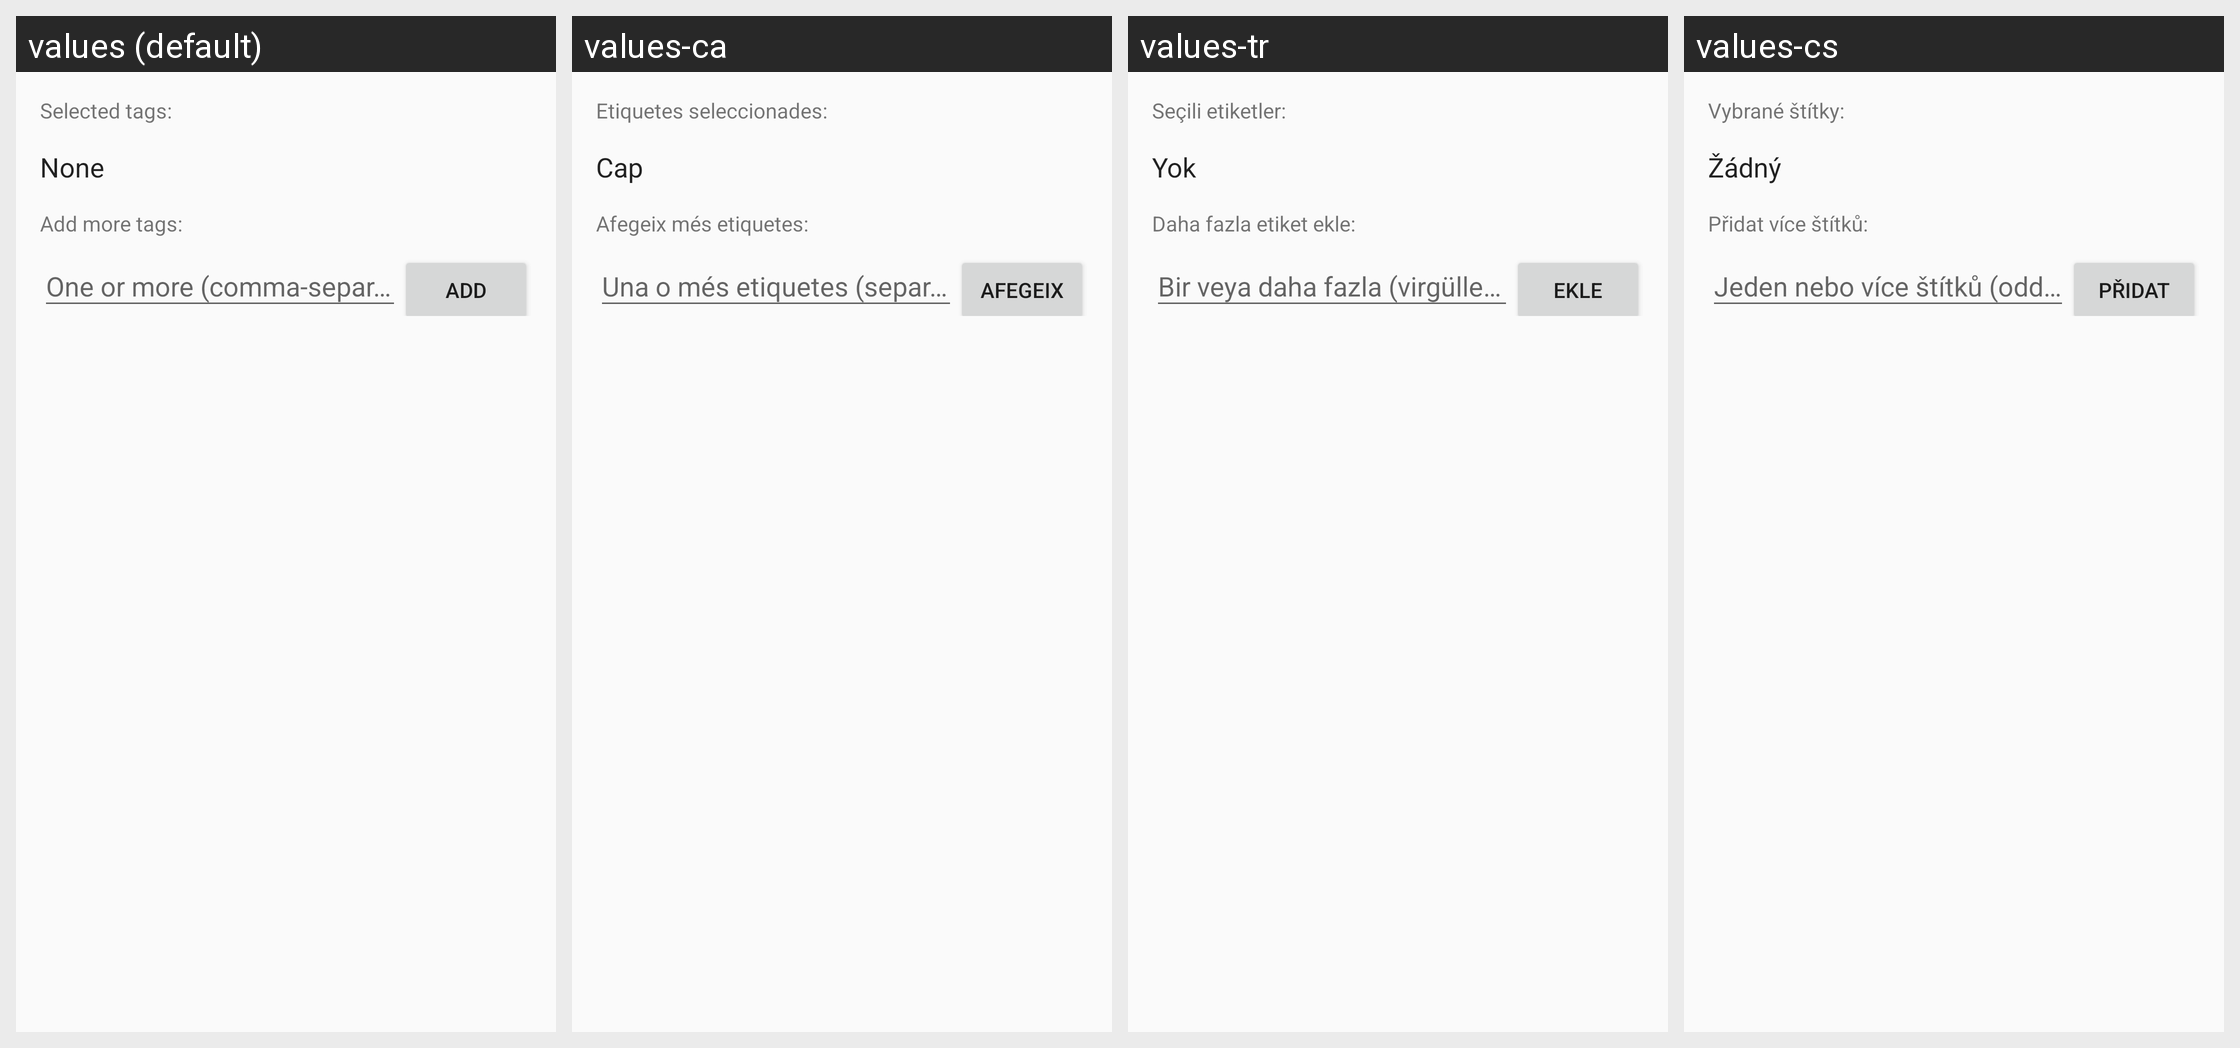

Translations of the strings shown on this Android screen, per locale in the grid:
Android screen res/layout/activity_manage_article_tags.xml rendered under 4 locales, left to right: values (default), values-ca, values-tr, values-cs. Device: Nexus 5 (rendered at 1080×1920; each locale shown at half size, 540×960, under a caption strip naming it); theme LightTheme.
Other locales in the repository, not shown: values-ar, values-de, values-el, values-en, values-es, values-eu, values-fa, values-fr, values-gl, values-hr, values-hu, values-id, values-it, values-ja, values-kab, values-ko, values-ml, values-nb-rNO, values-nl, values-pl, values-pt, values-ro, values-ru, values-sv, values-ta, values-th, values-zh-rCN, values-zh-rTW.
Strings drawn on this screen, with the default value and each locale's value (text and hints the layout hard-codes, and strings that could not be matched under every locale, appear in the picture but are not listed):

manageTags_currentTags
  values: Selected tags:
  values-ca: Etiquetes seleccionades:
  values-tr: Seçili etiketler:
  values-cs: Vybrané štítky:

manageTags_currentTags_none
  values: None
  values-ca: Cap
  values-tr: Yok
  values-cs: Žádný

manageTags_addMoreTags
  values: Add more tags:
  values-ca: Afegeix més etiquetes:
  values-tr: Daha fazla etiket ekle:
  values-cs: Přidat více štítků:

manageTags_addNew
  values: Add
  values-ca: Afegeix
  values-tr: Ekle
  values-cs: Přidat
